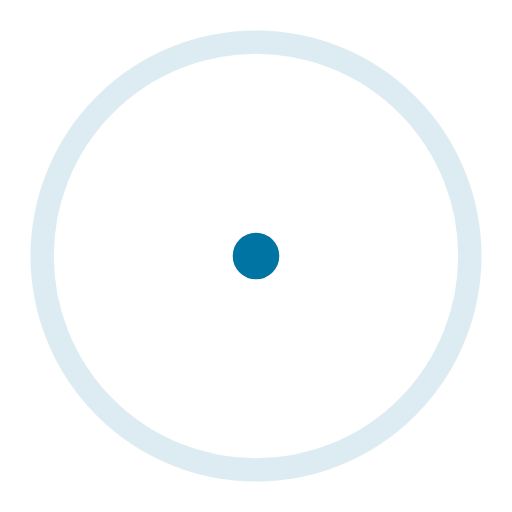
t = 0.00 s
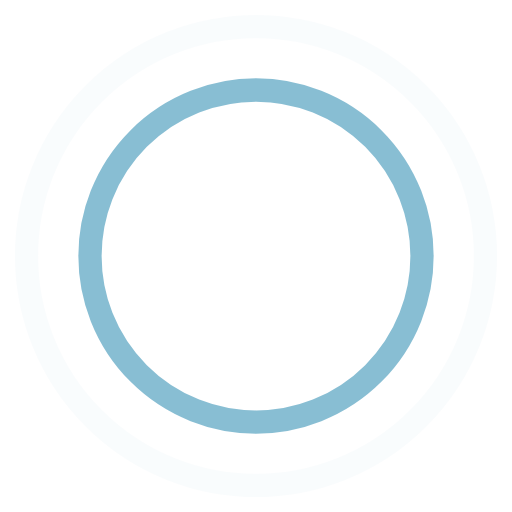
t = 0.45 s
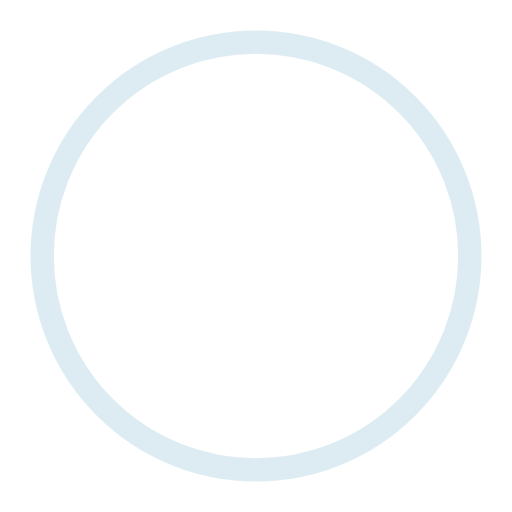
t = 0.90 s
t = 1.35 s: frame unchanged from t = 0.45 s, image omitted

The animated SVG that drew these frames (rendered in a browser with its animation timeline set to each time). Animation: 4 SMIL elements (animate=4); one cycle of 1.80 s, repeats indefinitely.

<!-- By Sam Herbert (@sherb), for everyone. More @ http://goo.gl/7AJzbL -->
<svg width="44" height="44" viewBox="0 0 44 44" xmlns="http://www.w3.org/2000/svg" stroke="#0074a2">
    <g fill="none" fill-rule="evenodd" stroke-width="2">
        <circle cx="22" cy="22" r="1">
            <animate attributeName="r"
                begin="0s" dur="1.8s"
                values="1; 20"
                calcMode="spline"
                keyTimes="0; 1"
                keySplines="0.165, 0.84, 0.44, 1"
                repeatCount="indefinite" />
            <animate attributeName="stroke-opacity"
                begin="0s" dur="1.8s"
                values="1; 0"
                calcMode="spline"
                keyTimes="0; 1"
                keySplines="0.3, 0.61, 0.355, 1"
                repeatCount="indefinite" />
        </circle>
        <circle cx="22" cy="22" r="1">
            <animate attributeName="r"
                begin="-0.9s" dur="1.8s"
                values="1; 20"
                calcMode="spline"
                keyTimes="0; 1"
                keySplines="0.165, 0.84, 0.44, 1"
                repeatCount="indefinite" />
            <animate attributeName="stroke-opacity"
                begin="-0.9s" dur="1.8s"
                values="1; 0"
                calcMode="spline"
                keyTimes="0; 1"
                keySplines="0.3, 0.61, 0.355, 1"
                repeatCount="indefinite" />
        </circle>
    </g>
</svg>
